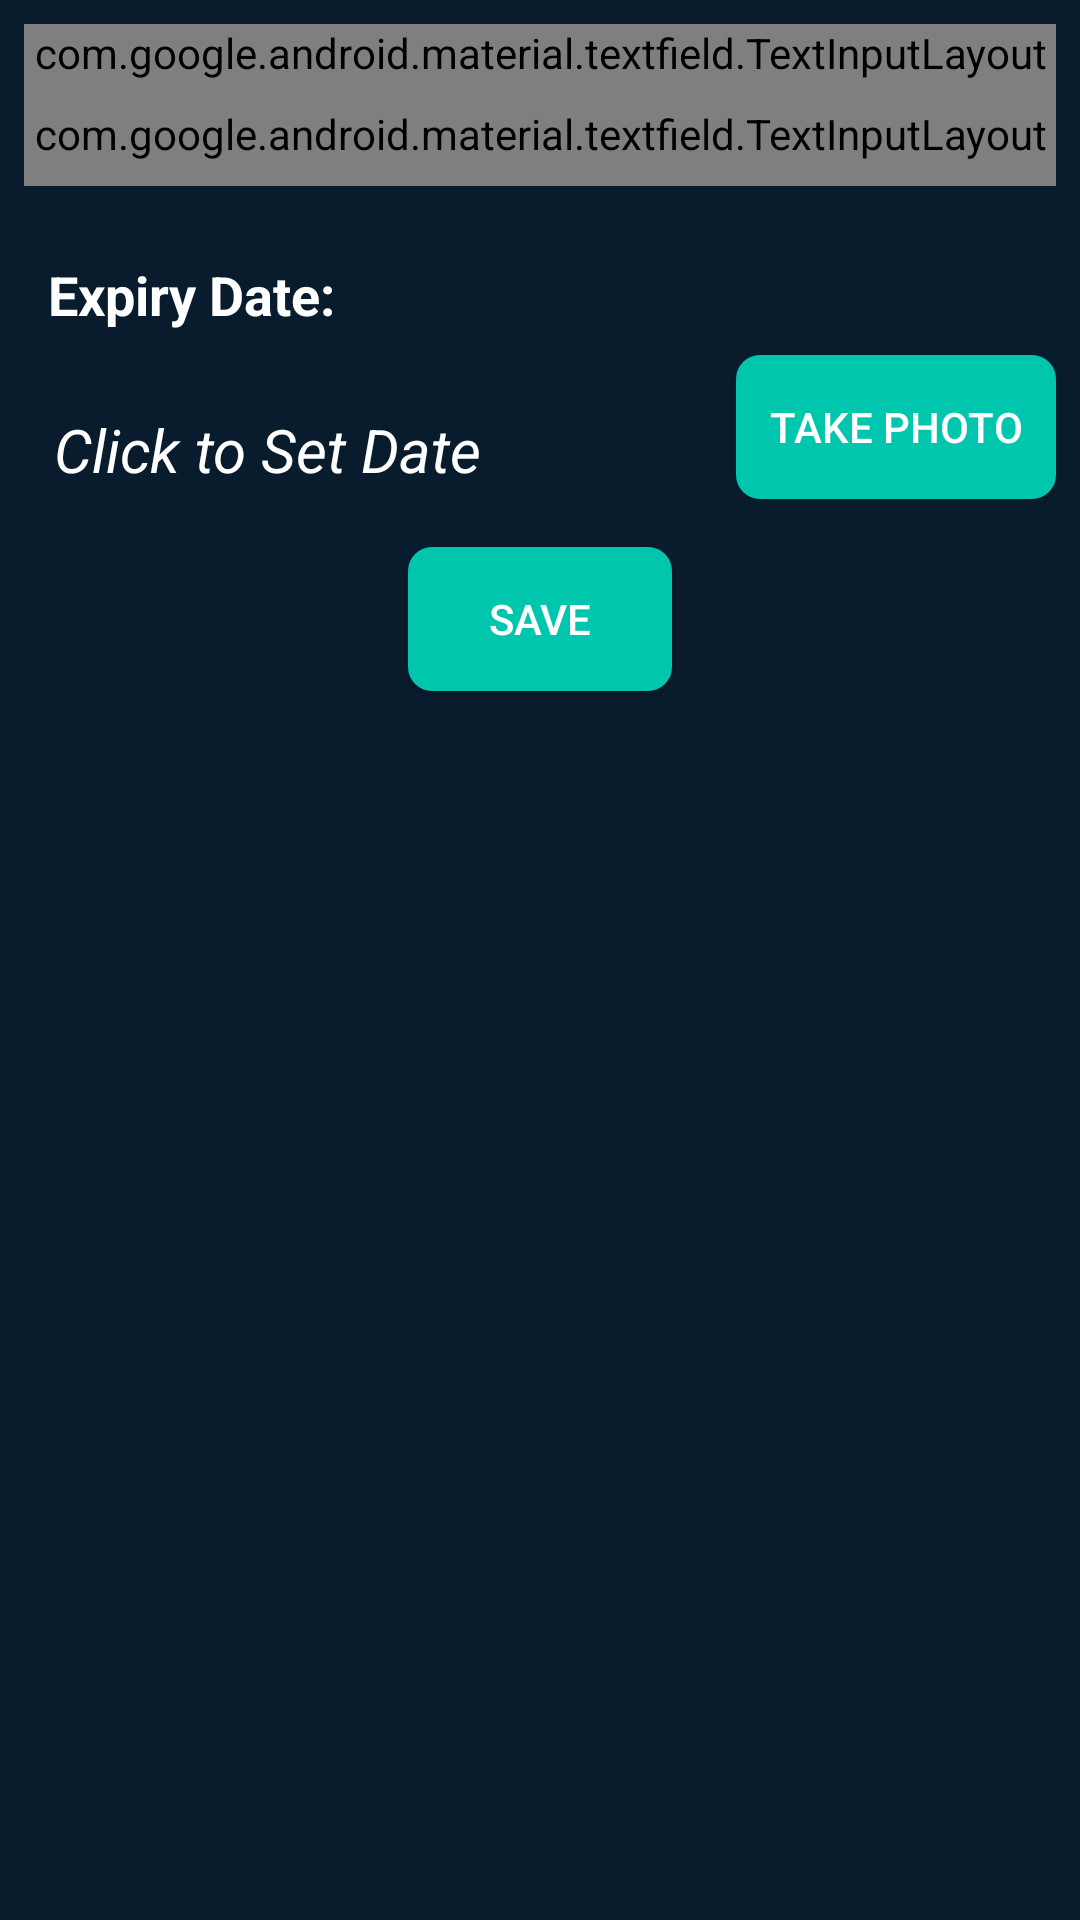

Android layout source for this screen:
<!-- AndroidManifest.xml: application theme AppTheme -->
<!-- res/layout/activity_form.xml -->
<?xml version="1.0" encoding="utf-8"?>
<LinearLayout xmlns:android="http://schemas.android.com/apk/res/android"
    xmlns:app="http://schemas.android.com/apk/res-auto"
    xmlns:tools="http://schemas.android.com/tools"
    android:layout_width="match_parent"
    android:layout_height="match_parent"
    android:padding="8dp"
    android:background="#091c2d"
    android:orientation="vertical">


    <android.support.design.widget.TextInputLayout
        android:layout_width="match_parent"
        style="@style/Widget.TextInputLayout"
        android:layout_height="wrap_content"
        android:textColor="@android:color/white"
        android:textColorHint="@android:color/white"
        android:textSize="20sp"
        app:hintTextAppearance="@style/TextAppearance.App.TextInputLayout"
        app:errorEnabled="true">

        <android.support.design.widget.TextInputEditText
            android:id="@+id/edit_text_title"
            android:layout_width="match_parent"
            android:textColor="@android:color/white"
            android:textColorHint="@android:color/white"
            android:hint="Food Name"
            android:layout_height="wrap_content"
            android:inputType="text" />
    </android.support.design.widget.TextInputLayout>


    <android.support.design.widget.TextInputLayout
        android:layout_width="match_parent"
        style="@style/Widget.TextInputLayout"
        android:layout_height="wrap_content"
        android:textColor="@android:color/white"
        android:textColorHint="@android:color/white"
        android:textSize="20sp"
        app:hintTextAppearance="@style/TextAppearance.App.TextInputLayout"
        app:errorEnabled="true">

        <android.support.design.widget.TextInputEditText
            android:id="@+id/edit_text_description"
            android:layout_width="match_parent"
            android:textColor="@android:color/white"
            android:textColorHint="@android:color/white"
            android:hint="Description"
            android:layout_height="wrap_content"
            android:inputType="text" />
    </android.support.design.widget.TextInputLayout>


    <TextView
        android:layout_width="wrap_content"
        android:layout_height="wrap_content"
        android:layout_marginTop="16dp"
        android:text="Expiry Date: "
        android:padding="8dp"
        android:textStyle="bold"
        android:textColorHint="@android:color/white"
        android:textColor="@android:color/white"
        android:textAppearance="@android:style/TextAppearance.Medium"/>

    <LinearLayout
        android:layout_width="match_parent"
        android:layout_height="wrap_content"
        android:orientation="horizontal">

        <TextView
            android:id="@+id/edit_textView_expiryDate"
            android:layout_width="wrap_content"
            android:layout_height="wrap_content"
            android:layout_margin="10dp"
            android:textColorHint="@android:color/white"
            android:textColor="@android:color/white"
            android:hint="Click to Set Date"
            android:layout_weight="0.8"
            android:textSize="20sp"
            android:textStyle="italic"/>

        <Button
            android:id="@+id/cameraButton"
            android:layout_width="wrap_content"
            android:layout_height="wrap_content"
            android:layout_weight="0.2"
            android:textColor="@android:color/white"
            android:background="@drawable/greenbg"
            android:text="Take Photo" />
    </LinearLayout>

    <android.support.v7.widget.AppCompatButton
        android:layout_width="wrap_content"
        android:layout_height="wrap_content"
        android:layout_gravity="bottom|center"
        android:layout_margin="16dp"
        android:onClick="saveButton"
        android:background="@drawable/greenbg"
        android:textColor="@android:color/white"
        android:text="save" />



</LinearLayout>
<!-- resources referenced by this layout -->
<resources>
  <!-- drawable greenbg (drawable) -->
  <?xml version="1.0" encoding="utf-8"?>
  <shape xmlns:android="http://schemas.android.com/apk/res/android">
      <solid android:color="#00C6AE"/>
      <corners android:radius="8dp"/>
  </shape>
  <style name="TextAppearance.App.TextInputLayout" parent="@android:style/TextAppearance">
          <item name="android:textColor">@color/white</item>
          <item name="android:textSize">14sp</item>
      </style>
  <style name="Widget.TextInputLayout" parent="Widget.MaterialComponents.TextInputLayout.OutlinedBox">
          <item name="hintTextAppearance">@style/TextAppearance.TextInputLayout.HintText</item>
          <item name="android:paddingBottom">8dp</item>
          <item name="android:textColorHint">?android:attr/textColorHint</item>
      </style>
  <style name="AppTheme" parent="Base.Theme.AppCompat.Light.DarkActionBar">
          
          <item name="colorPrimary">@color/colorPrimary</item>
          <item name="colorPrimaryDark">@color/colorPrimaryDark</item>
          <item name="colorAccent">@color/colorAccent</item>
      </style>
  <color name="white">#FFFFFF</color>
  <style name="TextAppearance.TextInputLayout.HintText" parent="TextAppearance.MaterialComponents.Subtitle2">
          <item name="android:textColor">?android:attr/textColorPrimary</item>
      </style>
  <color name="colorPrimary">#9fa8da</color>
  <color name="colorPrimaryDark">#6f79a8</color>
  <color name="colorAccent">#17d1ae</color>
</resources>
